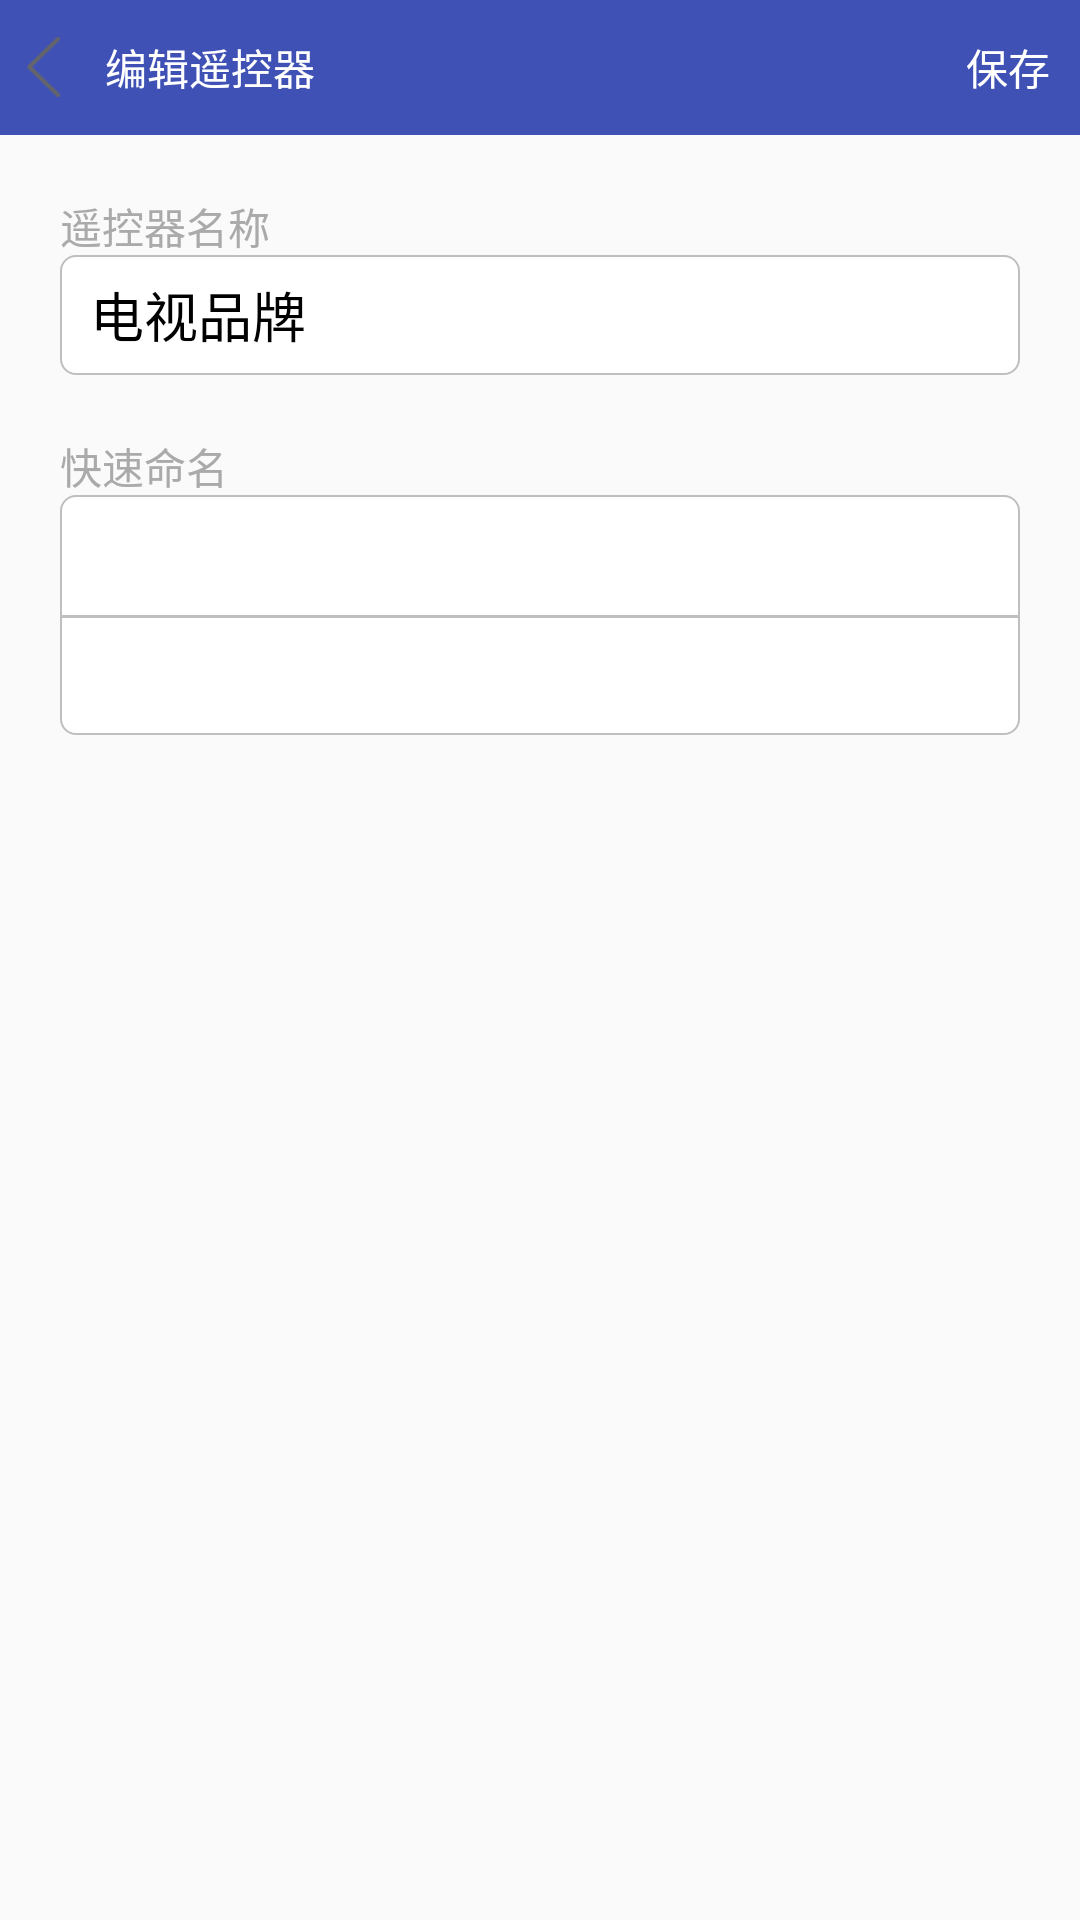

Write the Android layout XML for this screen, with the resource values it uses.
<!-- AndroidManifest.xml: application theme AppTheme.NoActionBar -->
<!-- res/layout/activity_edit_remote_control.xml -->
<?xml version="1.0" encoding="utf-8"?>
<LinearLayout
    xmlns:android="http://schemas.android.com/apk/res/android"
    xmlns:tools="http://schemas.android.com/tools"
    android:id="@+id/activity_edit_remote_control"
    android:layout_width="match_parent"
    android:layout_height="match_parent"
    android:orientation="vertical"
    tools:context="com.example.administrator.infrared_remote_control.EditRemoteControlActivity">

    <RelativeLayout
        android:layout_width="match_parent"
        android:layout_height="45dp"
        android:background="@color/colorPrimary">

        <ImageView
            android:id="@+id/iv_back"
            android:layout_width="20dp"
            android:layout_height="20dp"
            android:layout_centerVertical="true"
            android:src="@mipmap/header_fanhui_pic"
            android:layout_marginLeft="5dp"/>

        <TextView
            android:layout_toRightOf="@+id/iv_back"
            android:layout_width="wrap_content"
            android:layout_height="wrap_content"
            android:layout_centerVertical="true"
            android:layout_marginLeft="10dp"
            android:text="编辑遥控器"
            android:textColor="@android:color/white"
            />
        <TextView
            android:id="@+id/tv_save"
            android:layout_width="wrap_content"
            android:layout_height="wrap_content"
            android:layout_centerVertical="true"
            android:layout_marginRight="10dp"
            android:layout_alignParentRight="true"
            android:text="保存"
            android:textColor="@android:color/white"
            />

    </RelativeLayout>

    <LinearLayout
        android:layout_width="match_parent"
        android:layout_height="wrap_content"
        android:layout_marginLeft="20dp"
        android:orientation="vertical">

        <TextView
            android:layout_marginTop="20dp"
            android:layout_width="wrap_content"
            android:layout_height="20dp"
            android:textSize="14dp"
            android:textColor="@android:color/darker_gray"
            android:text="遥控器名称"/>

        <EditText
            android:id="@+id/et_TV_name"
            android:layout_width="match_parent"
            android:layout_height="40dp"
            android:layout_marginRight="20dp"
            android:textSize="18dp"
            android:paddingLeft="10dp"
            android:textColor="@android:color/background_dark"
            android:text="电视品牌"
            android:background="@drawable/btn_bg_bfm_price"/>



    </LinearLayout>

    <LinearLayout
        android:layout_width="match_parent"
        android:layout_height="wrap_content"
        android:layout_marginLeft="20dp"
        android:orientation="vertical">

        <TextView
            android:layout_marginTop="20dp"
            android:layout_width="wrap_content"
            android:layout_height="20dp"
            android:textSize="14dp"
            android:textColor="@android:color/darker_gray"
            android:text="快速命名"/>

       <LinearLayout
           android:layout_width="match_parent"
           android:layout_height="80dp"
           android:background="@drawable/btn_bg_bfm_price"
           android:layout_marginRight="20dp"
           android:orientation="vertical">
           
           <LinearLayout
               android:layout_width="match_parent"
               android:layout_height="40dp">




           </LinearLayout>

           <View
               android:layout_width="match_parent"
               android:layout_height="1dp"
               android:background="@color/bfbfbf_color"></View>




       </LinearLayout>



    </LinearLayout>


</LinearLayout>
<!-- resources referenced by this layout -->
<resources>
  <color name="bfbfbf_color">#bfbfbf</color>
  <color name="colorPrimary">#3F51B5</color>
  <!-- drawable btn_bg_bfm_price (drawable) -->
  <?xml version="1.0" encoding="utf-8"?>
  <shape xmlns:android="http://schemas.android.com/apk/res/android"
      android:shape="rectangle" >
  
      <solid android:color="@android:color/white" />
  
      <corners android:radius="5dp" />
  
      <stroke
          android:width="0.5dp"
          android:color="@color/bfbfbf_color" />
  
  
  
  </shape>
  <!-- mipmap header_fanhui_pic: png bitmap (mipmap-mdpi, 1631 bytes) -->
  <style name="AppTheme.NoActionBar">
          <item name="windowActionBar">false</item>
          <item name="windowNoTitle">true</item>
      </style>
</resources>
